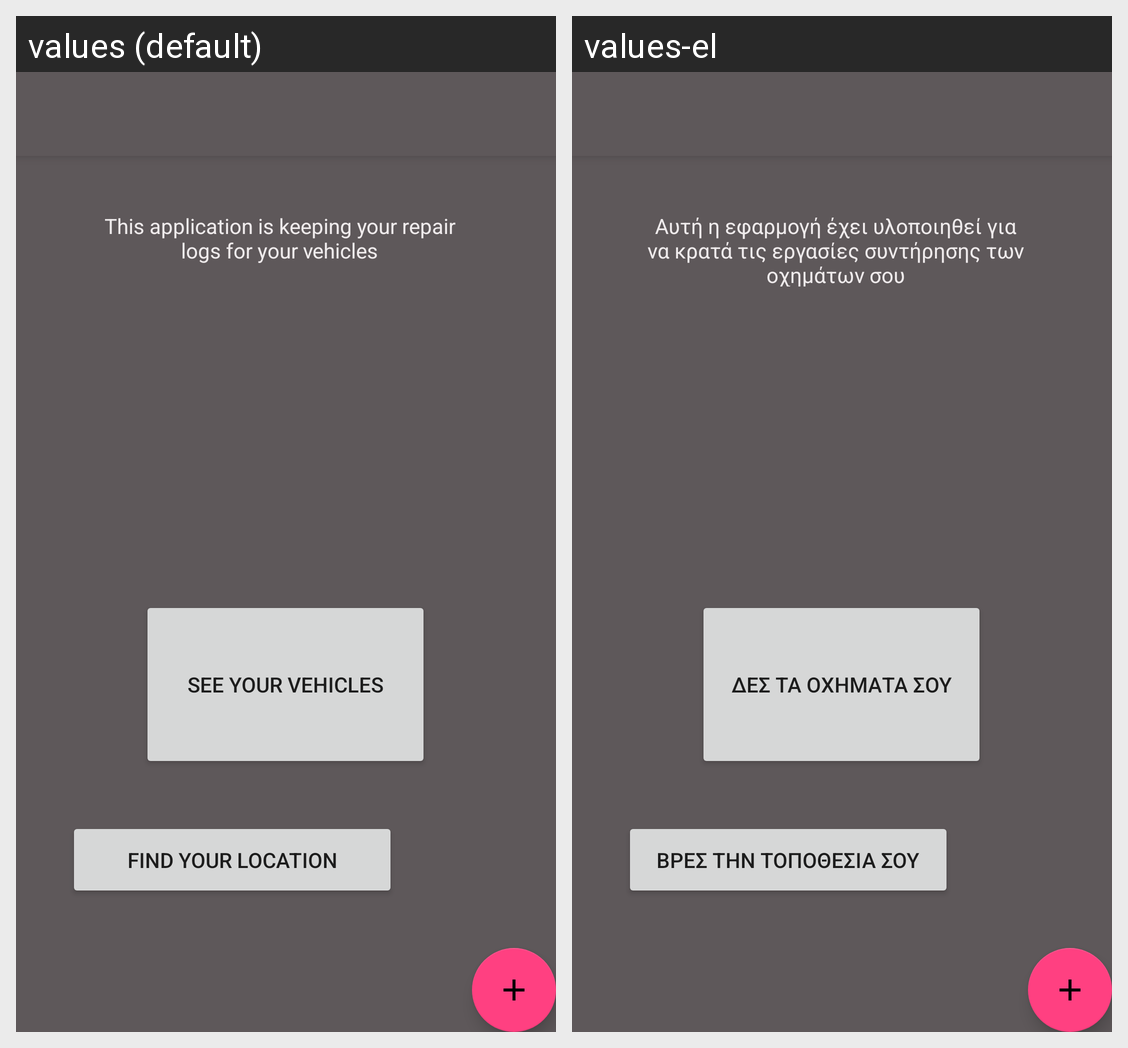

For this localized Android screen grid, give each drawn string resource with its value in every locale shown.
Android screen res/layout/app_bar_main.xml rendered under 2 locales, left to right: values (default), values-el. Device: Nexus 5 (rendered at 1080×1920; each locale shown at half size, 540×960, under a caption strip naming it); theme AppTheme.
Strings drawn on this screen, with the default value and each locale's value (text and hints the layout hard-codes, and strings that could not be matched under every locale, appear in the picture but are not listed):

general_information
  values: This application is keeping your repair logs for your vehicles
  values-el: Αυτή η εφαρμογή έχει υλοποιηθεί για να κρατά τις εργασίες συντήρησης των οχημάτων σου

see_your_vehicles
  values: See your Vehicles
  values-el: Δες τα οχήματά σου

find_your_location
  values: Find your Location
  values-el: Βρες την τοποθεσία σου
